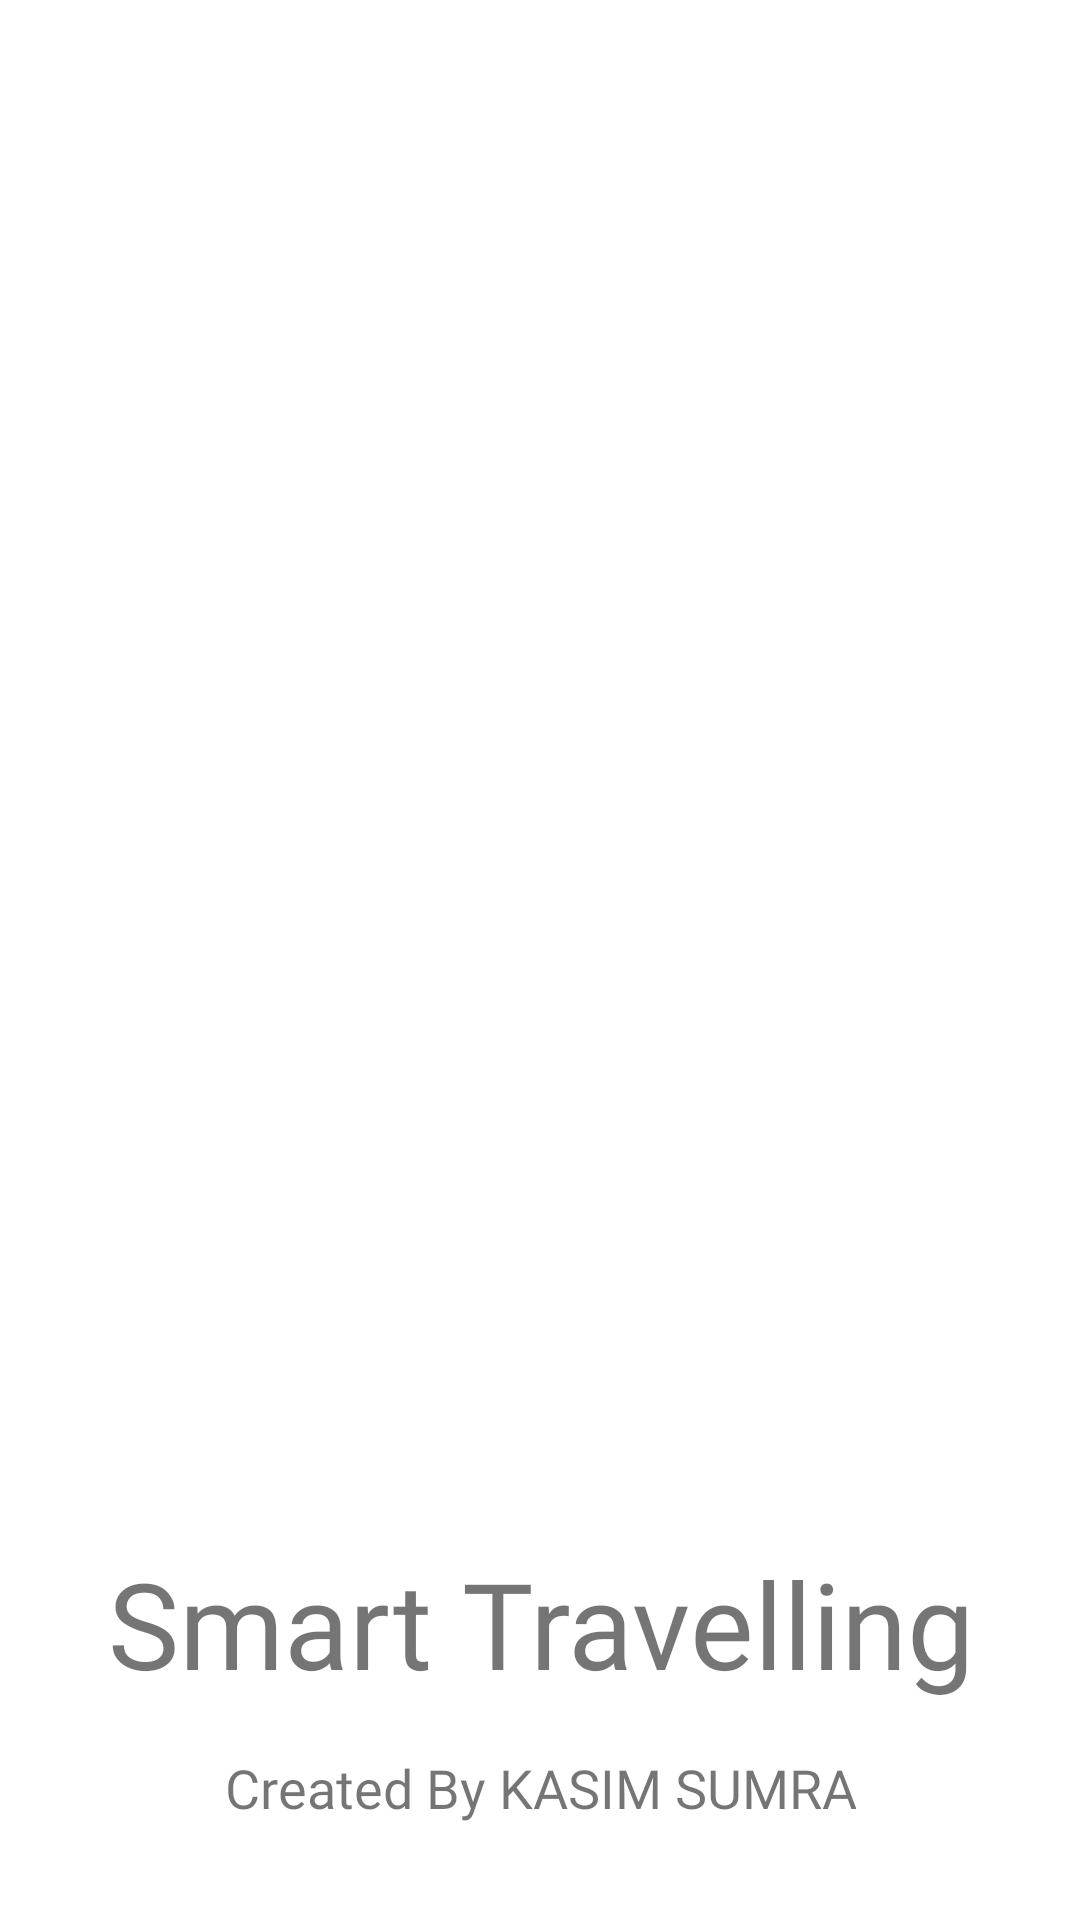

Reconstruct the res/layout file that produces this screen, plus the resources it refers to.
<!-- AndroidManifest.xml: application theme Theme.App1 -->
<!-- res/layout/splash_screen.xml -->
<?xml version="1.0" encoding="utf-8"?>
<androidx.constraintlayout.widget.ConstraintLayout xmlns:android="http://schemas.android.com/apk/res/android"
    xmlns:app="http://schemas.android.com/apk/res-auto"
    xmlns:tools="http://schemas.android.com/tools"
    android:id="@+id/layout"
    android:layout_width="match_parent"
    android:layout_height="match_parent"
    tools:context=".Splash_screen">



    <ImageView
        android:id="@+id/imageView"
        android:layout_width="0dp"
        android:layout_height="0dp"
        android:layout_marginStart="10dp"
        android:layout_marginTop="32dp"
        android:layout_marginEnd="10dp"
        android:layout_marginBottom="32dp"
        android:src="@drawable/splash_screen"
        android:transitionName="logo_image"
        app:layout_constraintBottom_toTopOf="@+id/textView"
        app:layout_constraintEnd_toEndOf="parent"
        app:layout_constraintHorizontal_bias="0.0"
        app:layout_constraintStart_toStartOf="parent"
        app:layout_constraintTop_toTopOf="parent" />

    <TextView
        android:id="@+id/textView"
        android:layout_width="0dp"
        android:layout_height="wrap_content"
        android:layout_marginBottom="16dp"
        android:fontFamily="@font/baloo"
        android:text="Smart Travelling"
        android:textAlignment="center"
        android:textSize="40sp"
        android:transitionName="logo_text"
        app:layout_constraintBottom_toTopOf="@+id/textView2"
        app:layout_constraintEnd_toEndOf="parent"
        app:layout_constraintHorizontal_bias="0.0"
        app:layout_constraintStart_toStartOf="parent"
        app:layout_constraintTop_toBottomOf="@+id/imageView"
        android:gravity="center_horizontal" />

    <TextView
        android:id="@+id/textView2"
        android:layout_width="wrap_content"
        android:layout_height="wrap_content"
        android:layout_marginBottom="32dp"
        android:fontFamily="@font/baloo"
        android:text="Created By KASIM SUMRA"
        android:textAlignment="center"
        android:textSize="18sp"
        app:layout_constraintBottom_toBottomOf="parent"
        app:layout_constraintEnd_toEndOf="parent"
        app:layout_constraintStart_toStartOf="parent"
        app:layout_constraintTop_toBottomOf="@+id/textView"
        android:gravity="center_horizontal" />




</androidx.constraintlayout.widget.ConstraintLayout>
<!-- resources referenced by this layout -->
<resources>
  <style name="Theme.App1" parent="Theme.MaterialComponents.DayNight.NoActionBar">
          
          <item name="colorPrimary">#131312</item>
          <item name="colorPrimaryVariant">#121211</item>
          <item name="colorOnPrimary">#FFC107</item>
          
          <item name="colorSecondary">#F1E9CE</item>
          <item name="colorSecondaryVariant">#F1E9CE</item>
          <item name="colorOnSecondary">#F1E9CE</item>
          
          <item name="android:statusBarColor" tools:targetApi="l">?attr/colorPrimaryVariant</item>
          
      </style>
</resources>
